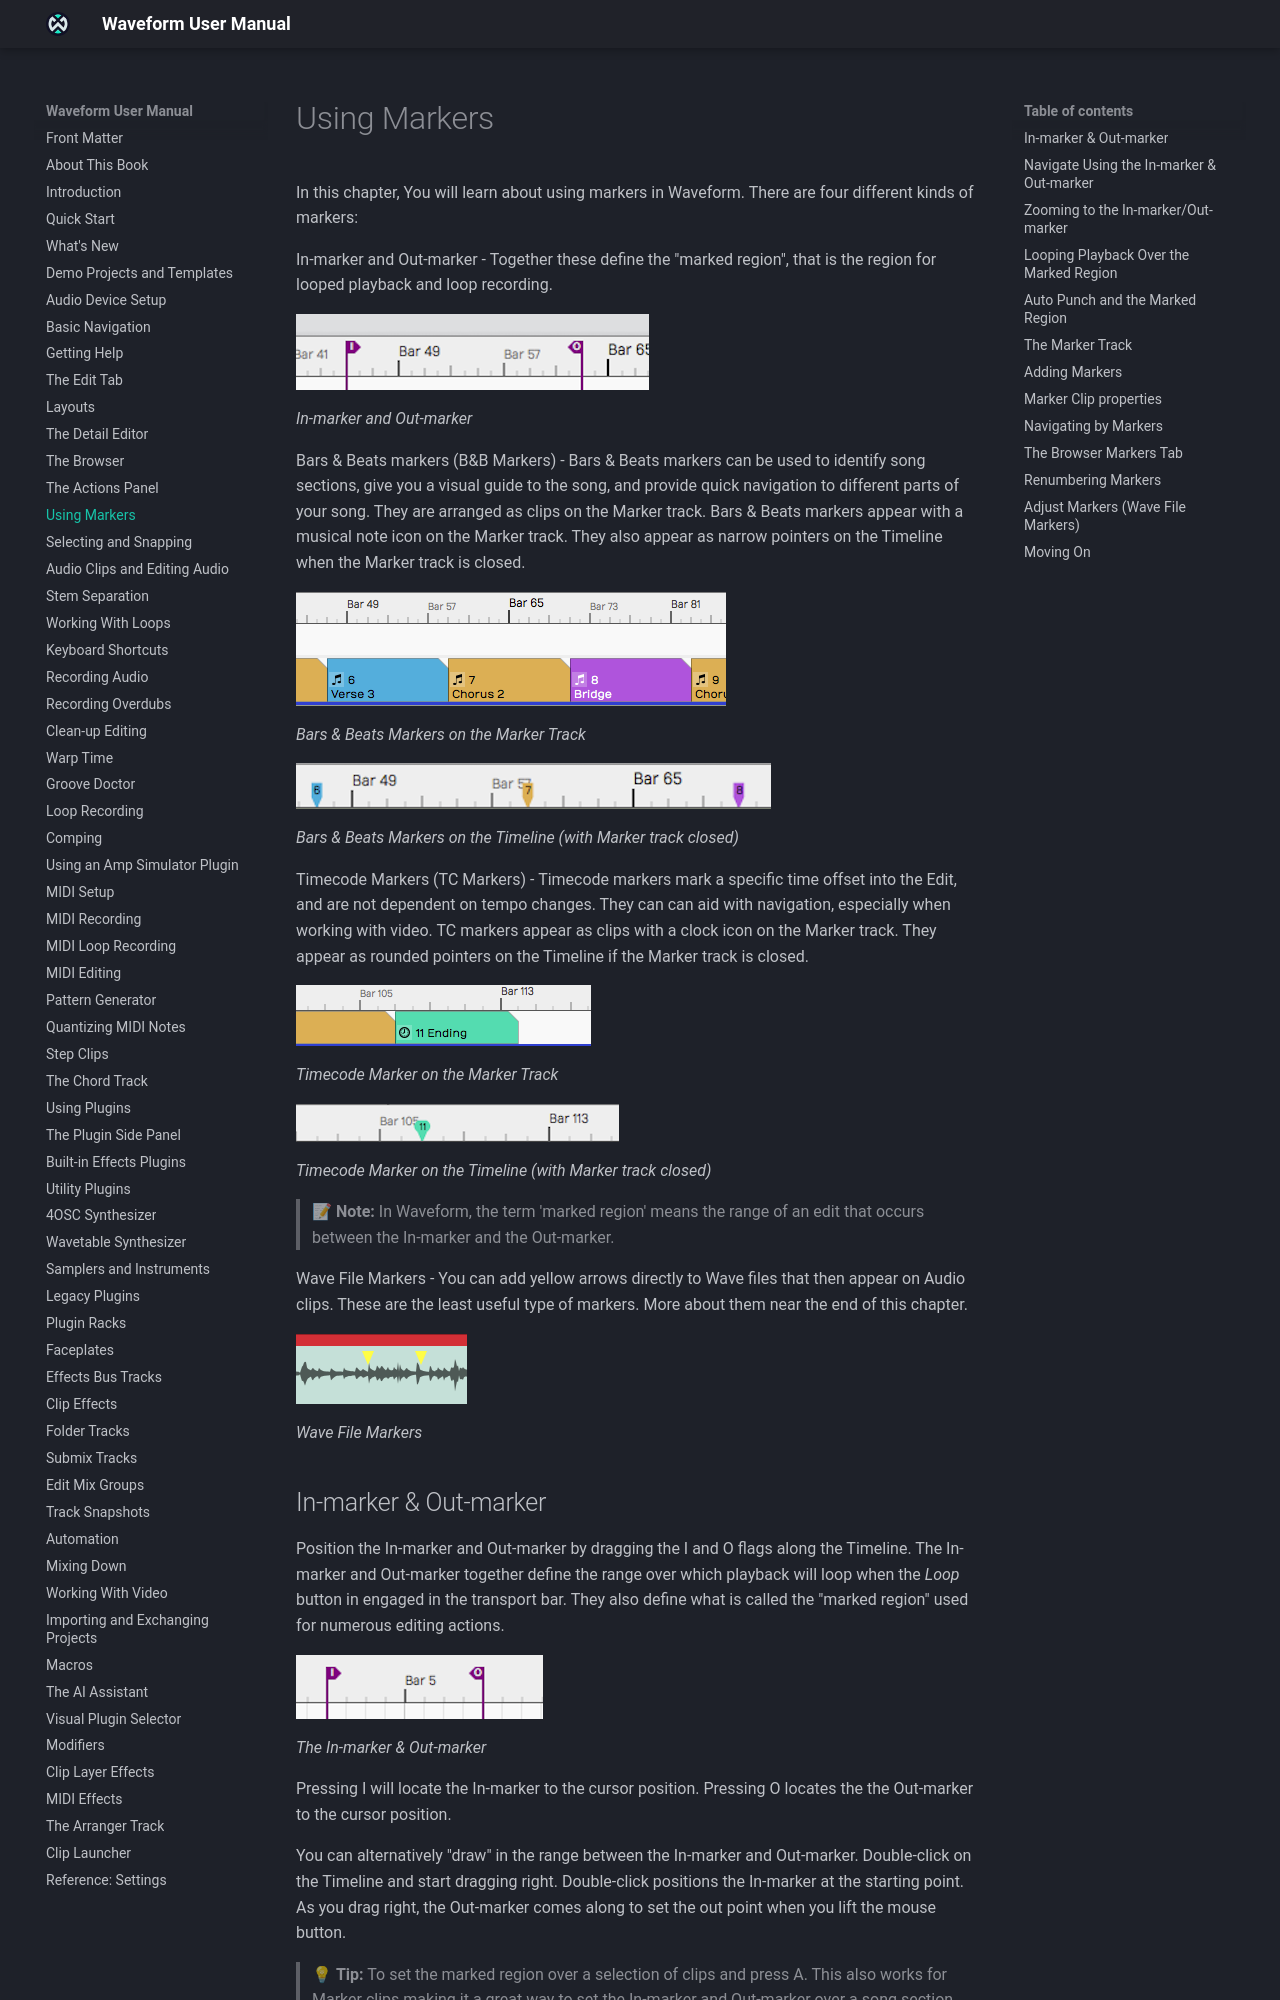

repository: Tracktion/waveform_manual · page: using-markers/index.html · generator: mkdocs

# Using Markers

Waveform has four kinds of marker:

- **In marker and Out marker**: together these define the marked region,
  the range for looped playback and loop recording. See [In Marker and
  Out Marker](#in-marker-and-out-marker).
- **Bars & Beats markers** (B&B markers): clips on the Marker track that
  name song sections and give you quick navigation. See [The Marker
  Track](#the-marker-track).
- **Timecode markers** (TC markers): Marker track clips fixed to a time
  offset, unaffected by tempo changes. See [The Marker
  Track](#the-marker-track).

## In Marker and Out Marker

![](images/10----01@2x.png)

*In Marker and Out Marker*

Drag the I and O flags along the Timeline to position the In marker
and Out marker. Together they set the range that playback loops over
when the **Loop** button in the transport bar is on. They also define the
"marked region" that many editing actions work on.

> 📝 **Note:** In Waveform, "marked region" means the part of an Edit
between the In marker and the Out marker, which is also the loop range.
If you draw a marked region across tracks instead (see [Working With a
Marked Region](selecting-and-snapping.md#working-with-a-marked-region)),
editing actions use that region until you clear it.

![](images/10----19@2x.png)

*The In Marker and Out Marker*

Press **I** to move the In marker to the cursor position, and **O** to move the
Out marker there.

You can also "draw" the range between the In marker and Out marker:
double-click the Timeline and drag right. The double-click places the
In marker at the starting point, and the Out marker follows as you drag,
setting the out point when you release the mouse button.

> 💡 **Tip:** To set the marked region over a selection of clips, select
them and press **A**. This also works for Marker clips, so it's a quick
way to set the In marker and Out marker over a song section.

## Navigate Using the In and Out Markers

The square bracket keys jump to the In and Out markers. Press
**Shift + [** to move the cursor to the In marker, and **Shift + ]** to move it
to the Out marker. On their own,
**[** and **]** jump to the previous and next marker (see [Navigating by
Markers](#navigating-by-markers)).

## Zooming to the In and Out Markers

When you have a marked region set, you can zoom in to it: right-click
the Timeline and choose *Zoom > Zoom to fit marked region*, or press **F7**.

![](images/10----07@2x.png)

*Right-click the Timeline, Zoom to the In and Out Markers*
